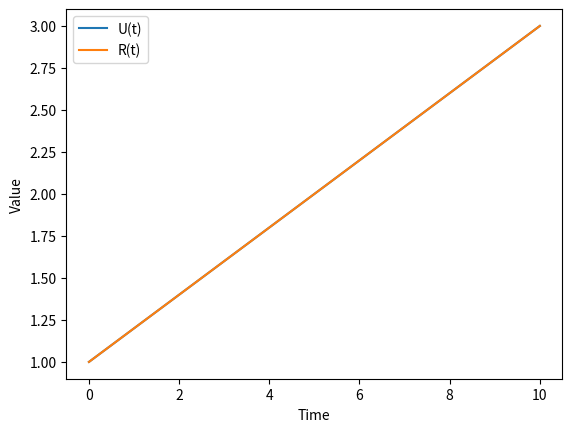

Python code for this plot:
import numpy as np
import matplotlib.pyplot as plt

# parameters
dt = 0.01
T = 10  # total time
steps = int(T / dt)

# arrays to store values of U(t), R(t)
U = np.zeros(steps)
R = np.zeros(steps)
t = np.linspace(0, T, steps)

U[0] = 1  # initial utilization
R[0] = 1  # initial resources

# functions for A(t) and D(t)
def A(t):
    return 0.5  # example constant arrival rate

def D(t):
    return 0.3  # example constant departure rate

# solving ODEs using Euler's method
for i in range(1, steps):
    U[i] = U[i-1] + dt * (A(t[i-1]) - D(t[i-1]))
    R[i] = R[i-1] + dt * (A(t[i-1]) - D(t[i-1]))

plt.plot(t, U, label='U(t)')
plt.plot(t, R, label='R(t)')
plt.xlabel('Time')
plt.ylabel('Value')
plt.legend()
plt.show()
